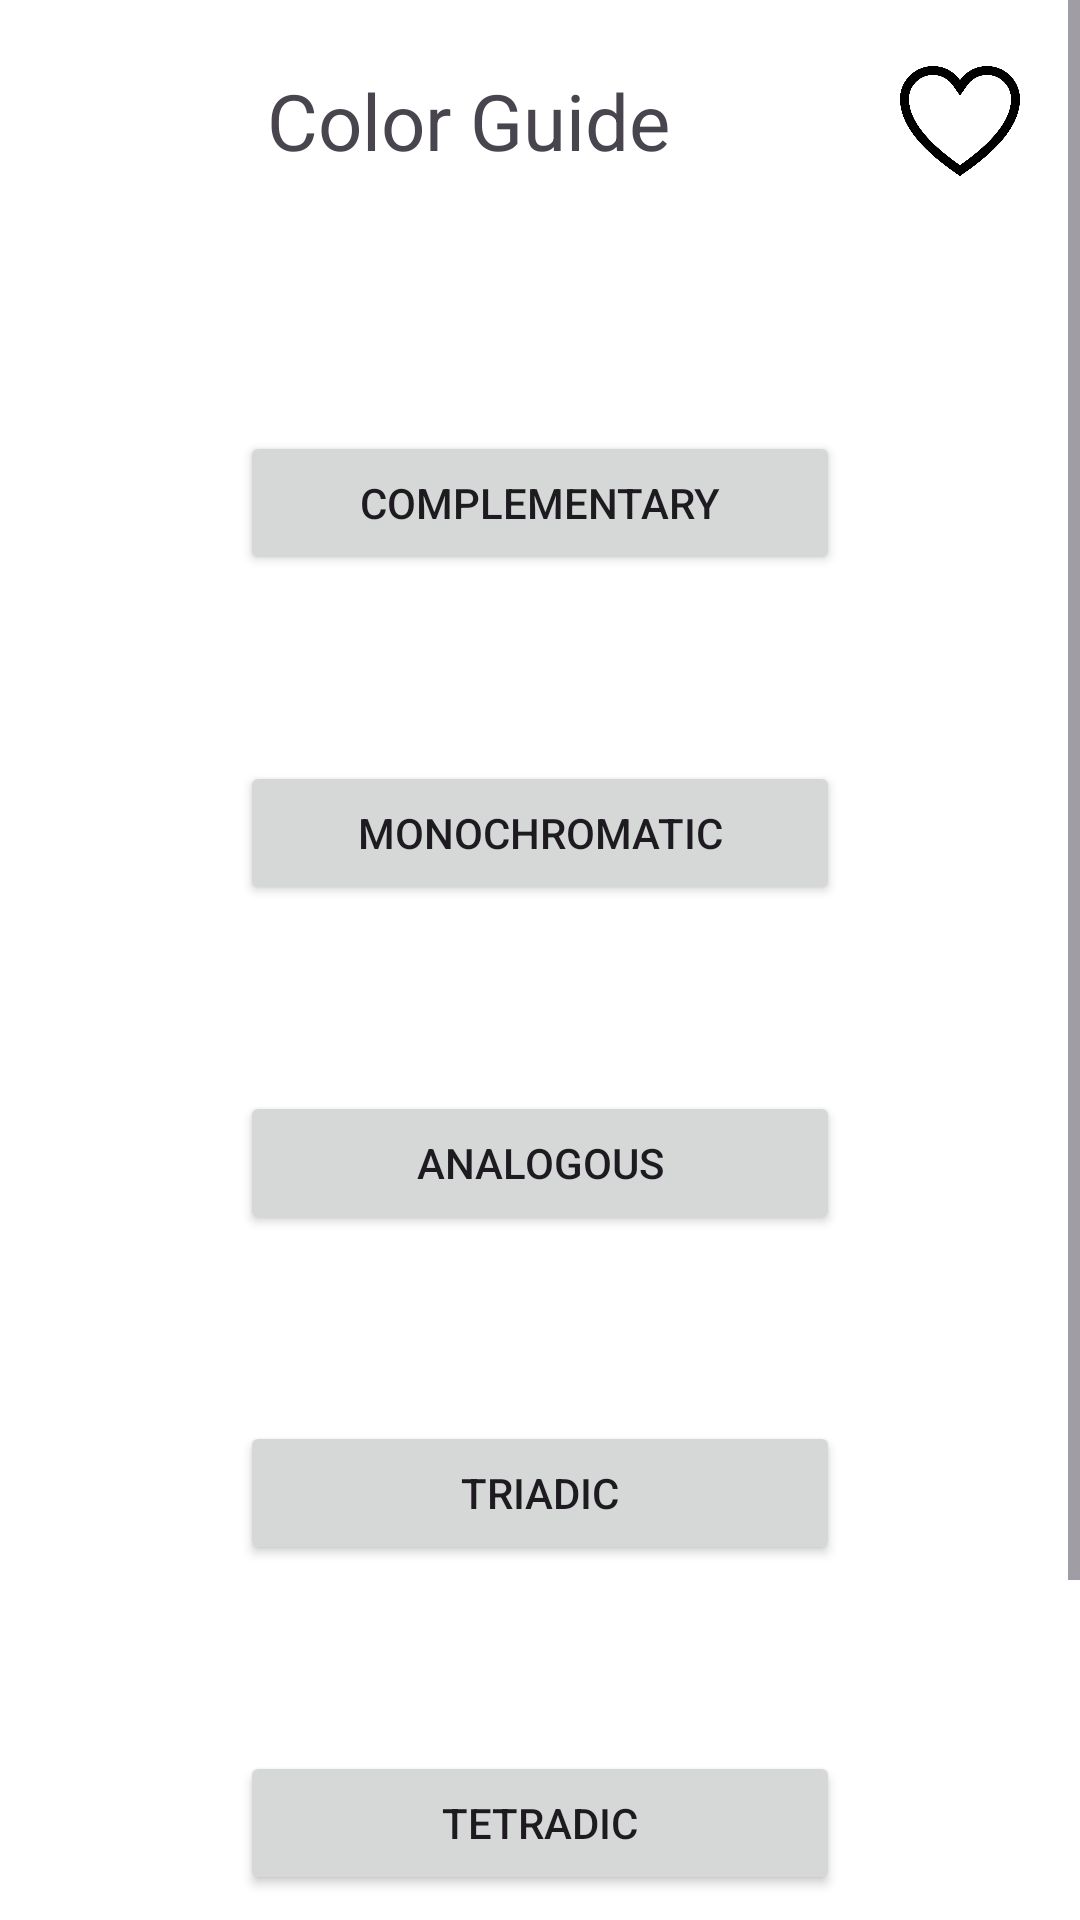

Here is an Android app screen rendered from its layout file. Give the layout XML and the strings, colors and styles it references.
<!-- AndroidManifest.xml: application theme Theme.ColorAssistant -->
<!-- res/layout/fragment_color_guide.xml -->
<?xml version="1.0" encoding="utf-8"?>
<ScrollView
    xmlns:android="http://schemas.android.com/apk/res/android"
    xmlns:app="http://schemas.android.com/apk/res-auto"
    android:layout_width="match_parent"
    android:layout_height="match_parent">

    <androidx.constraintlayout.widget.ConstraintLayout
        android:layout_width="match_parent"
        android:layout_height="wrap_content"
        android:padding="16dp"
        android:fitsSystemWindows="true">

        <TextView
            android:id="@+id/title"
            android:layout_width="0dp"
            android:layout_height="wrap_content"
            android:text="@string/color_guide"
            android:textSize="26sp"
            android:textAlignment="center"
            app:layout_constraintStart_toStartOf="parent"
            app:layout_constraintEnd_toStartOf="@id/favoriteContainer"
            app:layout_constraintTop_toTopOf="parent"
            app:layout_constraintBottom_toBottomOf="@id/favoriteContainer"
            app:layout_constraintHorizontal_bias="0.0"/>

        <FrameLayout
            android:id="@+id/favoriteContainer"
            android:layout_width="48dp"
            android:layout_height="48dp"
            app:layout_constraintStart_toEndOf="@id/title"
            app:layout_constraintEnd_toEndOf="parent"
            app:layout_constraintTop_toTopOf="parent"
            app:layout_constraintBottom_toBottomOf="@id/title">

            <ImageButton
                android:id="@+id/btn_favorite"
                android:layout_width="match_parent"
                android:layout_height="match_parent"
                android:src="@drawable/heart_empty"
                android:background="?attr/selectableItemBackgroundBorderless"
                android:scaleType="centerInside"
                android:contentDescription="@string/favorites"/>
        </FrameLayout>

        <View
            android:id="@+id/displayColor"
            android:layout_width="0dp"
            android:layout_height="50dp"
            android:layout_marginTop="12dp"
            app:layout_constraintTop_toBottomOf="@id/title"
            app:layout_constraintStart_toStartOf="parent"
            app:layout_constraintEnd_toEndOf="parent"/>

        <Button
            android:id="@+id/btn_complementary"
            android:layout_width="0dp"
            android:layout_height="wrap_content"
            android:text="@string/complementary"
            android:layout_marginTop="24dp"
            app:layout_constraintTop_toBottomOf="@id/displayColor"
            app:layout_constraintStart_toStartOf="parent"
            app:layout_constraintEnd_toEndOf="parent"
            app:layout_constraintWidth_max="200dp"/>

        <View
            android:id="@+id/displayColorOriginalComp"
            android:layout_width="0dp"
            android:layout_height="50dp"
            app:layout_constraintStart_toStartOf="parent"
            app:layout_constraintEnd_toStartOf="@id/displayColorComplementary"
            app:layout_constraintTop_toBottomOf="@id/btn_complementary"
            app:layout_constraintBottom_toTopOf="@id/btn_monochromatic"/>

        <View
            android:id="@+id/displayColorComplementary"
            android:layout_width="0dp"
            android:layout_height="50dp"
            app:layout_constraintStart_toEndOf="@id/displayColorOriginalComp"
            app:layout_constraintEnd_toEndOf="parent"
            app:layout_constraintTop_toTopOf="@id/displayColorOriginalComp"
            app:layout_constraintBottom_toBottomOf="@id/displayColorOriginalComp"
            app:layout_constraintHorizontal_chainStyle="spread"/>

        <Button
            android:id="@+id/btn_monochromatic"
            android:layout_width="0dp"
            android:layout_height="wrap_content"
            android:text="@string/monochromatic"
            android:layout_marginTop="12dp"
            app:layout_constraintTop_toBottomOf="@id/displayColorOriginalComp"
            app:layout_constraintStart_toStartOf="parent"
            app:layout_constraintEnd_toEndOf="parent"
            app:layout_constraintWidth_max="200dp"/>

        <View
            android:id="@+id/displayColorDarkMono"
            android:layout_width="0dp"
            android:layout_height="50dp"
            app:layout_constraintStart_toStartOf="parent"
            app:layout_constraintEnd_toStartOf="@id/displayColorOriginalMon"
            app:layout_constraintTop_toBottomOf="@id/btn_monochromatic"
            app:layout_constraintBottom_toTopOf="@id/btn_analogous"/>

        <View
            android:id="@+id/displayColorOriginalMon"
            android:layout_width="0dp"
            android:layout_height="50dp"
            app:layout_constraintStart_toEndOf="@id/displayColorDarkMono"
            app:layout_constraintEnd_toStartOf="@id/displayColorLightMono"
            app:layout_constraintTop_toTopOf="@id/displayColorDarkMono"
            app:layout_constraintBottom_toBottomOf="@id/displayColorDarkMono"/>

        <View
            android:id="@+id/displayColorLightMono"
            android:layout_width="0dp"
            android:layout_height="50dp"
            app:layout_constraintStart_toEndOf="@id/displayColorOriginalMon"
            app:layout_constraintEnd_toEndOf="parent"
            app:layout_constraintTop_toTopOf="@id/displayColorDarkMono"
            app:layout_constraintBottom_toBottomOf="@id/displayColorDarkMono"
            app:layout_constraintHorizontal_chainStyle="spread"/>

        <Button
            android:id="@+id/btn_analogous"
            android:layout_width="0dp"
            android:layout_height="wrap_content"
            android:text="@string/analogous"
            android:layout_marginTop="12dp"
            app:layout_constraintTop_toBottomOf="@id/displayColorDarkMono"
            app:layout_constraintStart_toStartOf="parent"
            app:layout_constraintEnd_toEndOf="parent"
            app:layout_constraintWidth_max="200dp"/>

        <View
            android:id="@+id/displayColorAnal1"
            android:layout_width="0dp"
            android:layout_height="50dp"
            app:layout_constraintStart_toStartOf="parent"
            app:layout_constraintEnd_toStartOf="@id/displayColorOriginalAnal"
            app:layout_constraintTop_toBottomOf="@id/btn_analogous"
            app:layout_constraintBottom_toTopOf="@id/btn_triadic"/>

        <View
            android:id="@+id/displayColorOriginalAnal"
            android:layout_width="0dp"
            android:layout_height="50dp"
            app:layout_constraintStart_toEndOf="@id/displayColorAnal1"
            app:layout_constraintEnd_toStartOf="@id/displayColorAnal2"
            app:layout_constraintTop_toTopOf="@id/displayColorAnal1"
            app:layout_constraintBottom_toBottomOf="@id/displayColorAnal1"/>

        <View
            android:id="@+id/displayColorAnal2"
            android:layout_width="0dp"
            android:layout_height="50dp"
            app:layout_constraintStart_toEndOf="@id/displayColorOriginalAnal"
            app:layout_constraintEnd_toEndOf="parent"
            app:layout_constraintTop_toTopOf="@id/displayColorAnal1"
            app:layout_constraintBottom_toBottomOf="@id/displayColorAnal1"
            app:layout_constraintHorizontal_chainStyle="spread"/>

        <Button
            android:id="@+id/btn_triadic"
            android:layout_width="0dp"
            android:layout_height="wrap_content"
            android:text="@string/triadic"
            android:layout_marginTop="12dp"
            app:layout_constraintTop_toBottomOf="@id/displayColorAnal1"
            app:layout_constraintStart_toStartOf="parent"
            app:layout_constraintEnd_toEndOf="parent"
            app:layout_constraintWidth_max="200dp"/>

        <View
            android:id="@+id/displayColorTria1"
            android:layout_width="0dp"
            android:layout_height="50dp"
            app:layout_constraintStart_toStartOf="parent"
            app:layout_constraintEnd_toStartOf="@id/displayColorOriginalTria"
            app:layout_constraintTop_toBottomOf="@id/btn_triadic"
            app:layout_constraintBottom_toTopOf="@id/btn_tetradic"/>

        <View
            android:id="@+id/displayColorOriginalTria"
            android:layout_width="0dp"
            android:layout_height="50dp"
            app:layout_constraintStart_toEndOf="@id/displayColorTria1"
            app:layout_constraintEnd_toStartOf="@id/displayColorTria2"
            app:layout_constraintTop_toTopOf="@id/displayColorTria1"
            app:layout_constraintBottom_toBottomOf="@id/displayColorTria1"/>

        <View
            android:id="@+id/displayColorTria2"
            android:layout_width="0dp"
            android:layout_height="50dp"
            app:layout_constraintStart_toEndOf="@id/displayColorOriginalTria"
            app:layout_constraintEnd_toEndOf="parent"
            app:layout_constraintTop_toTopOf="@id/displayColorTria1"
            app:layout_constraintBottom_toBottomOf="@id/displayColorTria1"
            app:layout_constraintHorizontal_chainStyle="spread"/>

        <Button
            android:id="@+id/btn_tetradic"
            android:layout_width="0dp"
            android:layout_height="wrap_content"
            android:text="@string/tetradic"
            android:layout_marginTop="12dp"
            app:layout_constraintTop_toBottomOf="@id/displayColorTria1"
            app:layout_constraintStart_toStartOf="parent"
            app:layout_constraintEnd_toEndOf="parent"
            app:layout_constraintWidth_max="200dp"/>

        <View
            android:id="@+id/displayColorTetra1"
            android:layout_width="0dp"
            android:layout_height="50dp"
            app:layout_constraintStart_toStartOf="parent"
            app:layout_constraintEnd_toStartOf="@id/displayColorOriginalTetra"
            app:layout_constraintTop_toBottomOf="@id/btn_tetradic"
            app:layout_constraintBottom_toTopOf="@id/btn_back"/>

        <View
            android:id="@+id/displayColorOriginalTetra"
            android:layout_width="0dp"
            android:layout_height="50dp"
            app:layout_constraintStart_toEndOf="@id/displayColorTetra1"
            app:layout_constraintEnd_toStartOf="@id/displayColorTetra2"
            app:layout_constraintTop_toTopOf="@id/displayColorTetra1"
            app:layout_constraintBottom_toBottomOf="@id/displayColorTetra1"/>

        <View
            android:id="@+id/displayColorTetra2"
            android:layout_width="0dp"
            android:layout_height="50dp"
            app:layout_constraintStart_toEndOf="@id/displayColorOriginalTetra"
            app:layout_constraintEnd_toStartOf="@id/displayColorTetra3"
            app:layout_constraintTop_toTopOf="@id/displayColorTetra1"
            app:layout_constraintBottom_toBottomOf="@id/displayColorTetra1"/>

        <View
            android:id="@+id/displayColorTetra3"
            android:layout_width="0dp"
            android:layout_height="50dp"
            app:layout_constraintStart_toEndOf="@id/displayColorTetra2"
            app:layout_constraintEnd_toEndOf="parent"
            app:layout_constraintTop_toTopOf="@id/displayColorTetra1"
            app:layout_constraintBottom_toBottomOf="@id/displayColorTetra1"
            app:layout_constraintHorizontal_chainStyle="spread"/>

        <Button
            android:id="@+id/btn_back"
            android:layout_width="100dp"
            android:layout_height="wrap_content"
            android:text="@string/back_text"
            android:layout_marginTop="16dp"
            app:layout_constraintTop_toBottomOf="@id/displayColorTetra3"
            app:layout_constraintStart_toStartOf="parent"
            app:layout_constraintEnd_toEndOf="parent"/>

    </androidx.constraintlayout.widget.ConstraintLayout>
</ScrollView>
<!-- resources referenced by this layout -->
<resources>
  <!-- drawable heart_empty: png bitmap (drawable, 40817 bytes) -->
  <string name="analogous">Analogous</string>
  <string name="back_text">Back</string>
  <string name="color_guide">Color Guide</string>
  <string name="complementary">Complementary</string>
  <string name="favorites">Favorites</string>
  <string name="monochromatic">Monochromatic</string>
  <string name="tetradic">Tetradic</string>
  <string name="triadic">Triadic</string>
  <style name="Theme.ColorAssistant" parent="Base.Theme.ColorAssistant" />
  <style name="Base.Theme.ColorAssistant" parent="Theme.Material3.DayNight.NoActionBar">
          <item name="android:colorBackground">@color/background_color</item>
      </style>
  <color name="background_color">#2B2B2B</color>
</resources>
